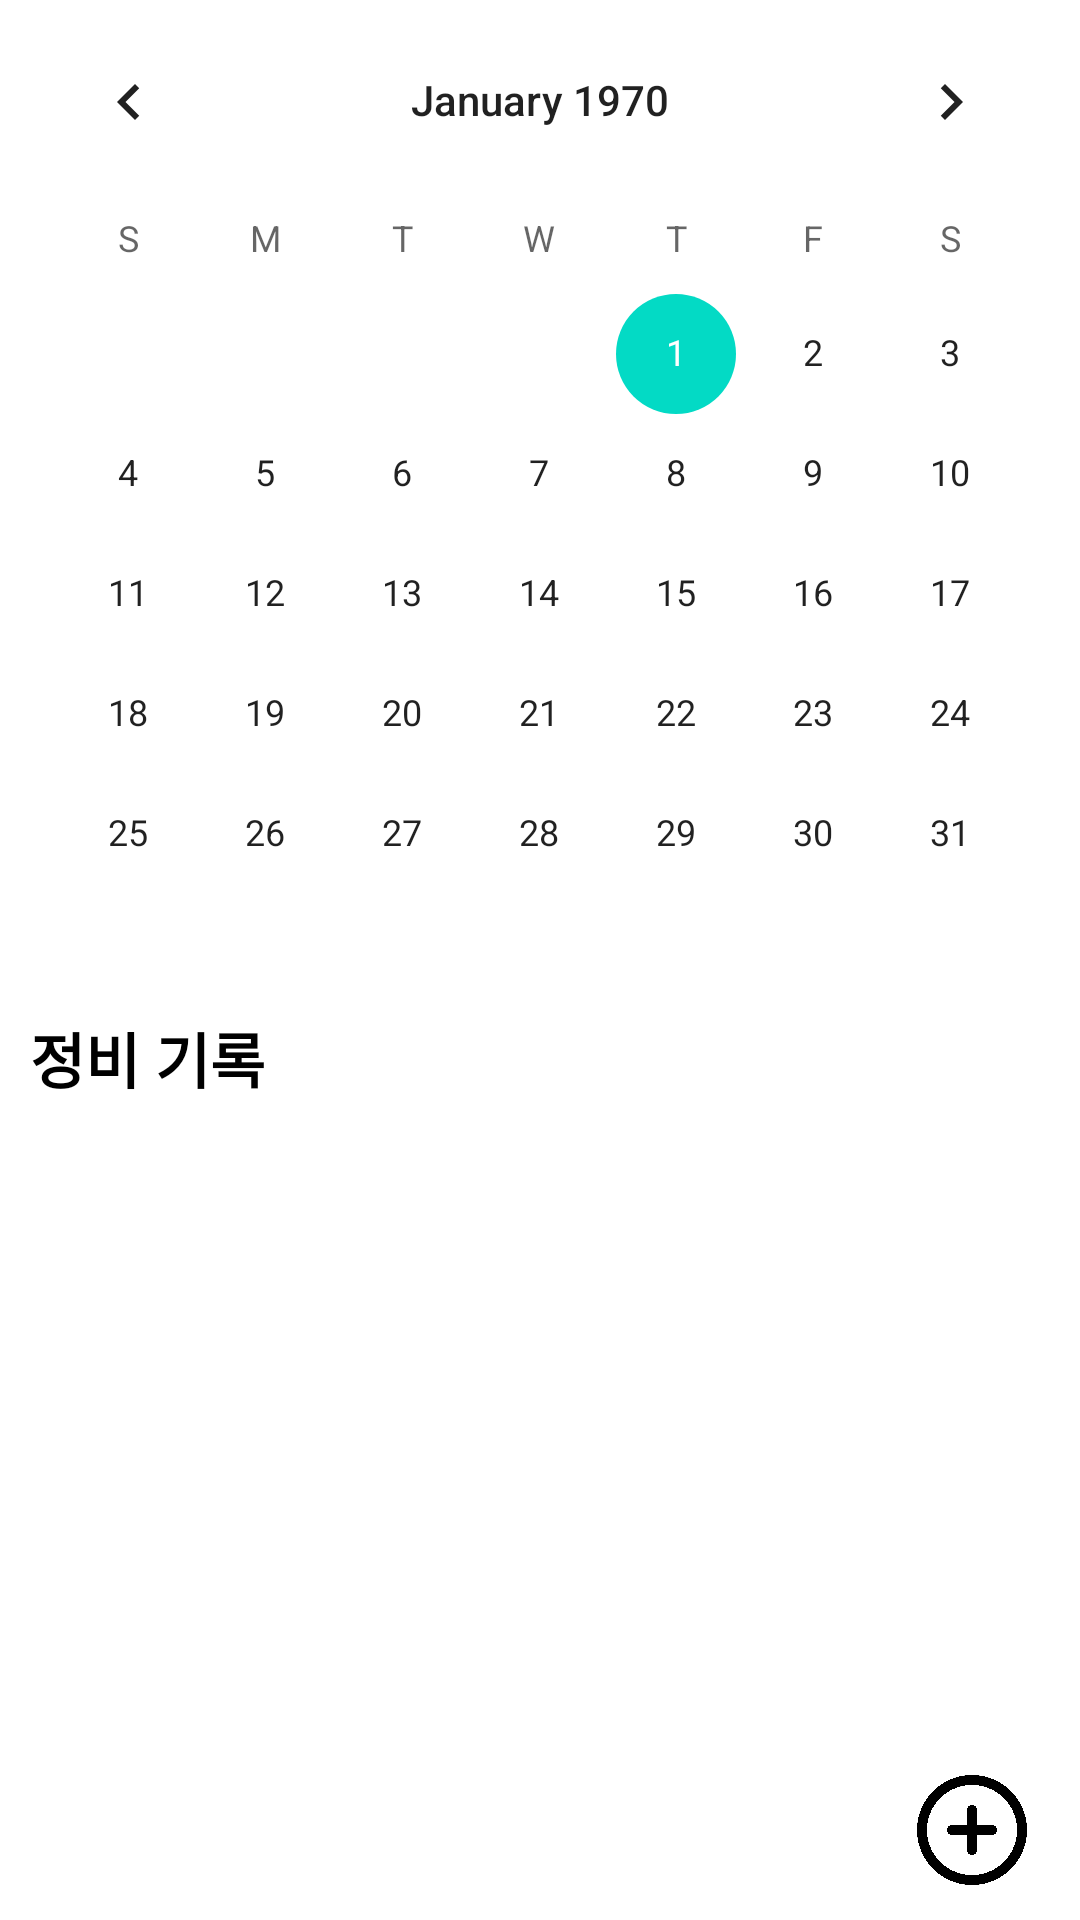

Write the Android layout XML for this screen, with the resource values it uses.
<!-- AndroidManifest.xml: application theme Theme.RMC -->
<!-- res/layout/fragment_main_maintenance_list.xml -->
<?xml version="1.0" encoding="utf-8"?>
<androidx.constraintlayout.widget.ConstraintLayout xmlns:android="http://schemas.android.com/apk/res/android"
    xmlns:app="http://schemas.android.com/apk/res-auto"
    xmlns:tools="http://schemas.android.com/tools"
    android:layout_width="match_parent"
    android:layout_height="match_parent"
    android:orientation="vertical">

    
    <CalendarView
        android:id="@+id/maintentance_cal"
        android:layout_width="match_parent"
        android:layout_height="wrap_content"
        app:layout_constraintLeft_toLeftOf="parent"
        tools:ignore="MissingConstraints" />

    
    <androidx.constraintlayout.widget.ConstraintLayout
        android:layout_width="match_parent"
        android:layout_height="0dp"
        app:layout_constraintBottom_toBottomOf="parent"
        app:layout_constraintTop_toBottomOf="@+id/maintentance_cal">

        <TextView
            android:id="@+id/item_maintenance_all"
            android:layout_width="wrap_content"
            android:layout_height="wrap_content"
            android:layout_margin="10dp"
            android:text="정비 기록"
            android:textColor="#000000"
            android:textSize="20dp"
            android:textStyle="bold"
            app:layout_constraintLeft_toLeftOf="parent"
            tools:ignore="MissingConstraints" />

        <androidx.constraintlayout.widget.ConstraintLayout
            android:id="@+id/const_recycler"
            android:layout_width="match_parent"
            android:layout_height="0dp"
            app:layout_constraintBottom_toBottomOf="parent"
            app:layout_constraintTop_toBottomOf="@+id/item_maintenance_all"
            tools:ignore="MissingConstraints">

            <androidx.recyclerview.widget.RecyclerView
                android:id="@+id/maintentance_list"
                android:layout_width="match_parent"
                android:layout_height="0dp"
                app:layout_constraintBottom_toBottomOf="parent"
                app:layout_constraintTop_toTopOf="@+id/const_recycler"
                app:layout_constraintVertical_bias="0.0"
                tools:layout_editor_absoluteX="0dp" />

        </androidx.constraintlayout.widget.ConstraintLayout>

    </androidx.constraintlayout.widget.ConstraintLayout>

    <ImageView
        android:id="@+id/cal_add"
        android:layout_width="40dp"
        android:layout_height="40dp"
        android:layout_marginBottom="10dp"
        android:onClick="addCal"
        android:src="@drawable/bike_regist"
        app:layout_constraintBottom_toBottomOf="parent"
        app:layout_constraintEnd_toEndOf="parent"
        app:layout_constraintHorizontal_bias="0.95"
        app:layout_constraintRight_toRightOf="parent"
        app:layout_constraintStart_toStartOf="parent" />


</androidx.constraintlayout.widget.ConstraintLayout>
<!-- resources referenced by this layout -->
<resources>
  <!-- drawable bike_regist: png bitmap (drawable, 176297 bytes) -->
  <style name="Theme.RMC" parent="Theme.MaterialComponents.DayNight.NoActionBar">
          
          <item name="colorPrimary">@color/purple_500</item>
          <item name="colorPrimaryVariant">@color/purple_700</item>
          <item name="colorOnPrimary">@color/white</item>
          
          <item name="colorSecondary">@color/teal_200</item>
          <item name="colorSecondaryVariant">@color/teal_700</item>
          <item name="colorOnSecondary">@color/black</item>
          
          <item name="android:statusBarColor" tools:targetApi="l">?attr/colorPrimaryVariant</item>
          
      </style>
  <color name="purple_500">#FF6200EE</color>
  <color name="purple_700">#FF3700B3</color>
  <color name="white">#FFFFFFFF</color>
  <color name="teal_200">#FF03DAC5</color>
  <color name="teal_700">#FF018786</color>
  <color name="black">#FF000000</color>
</resources>
